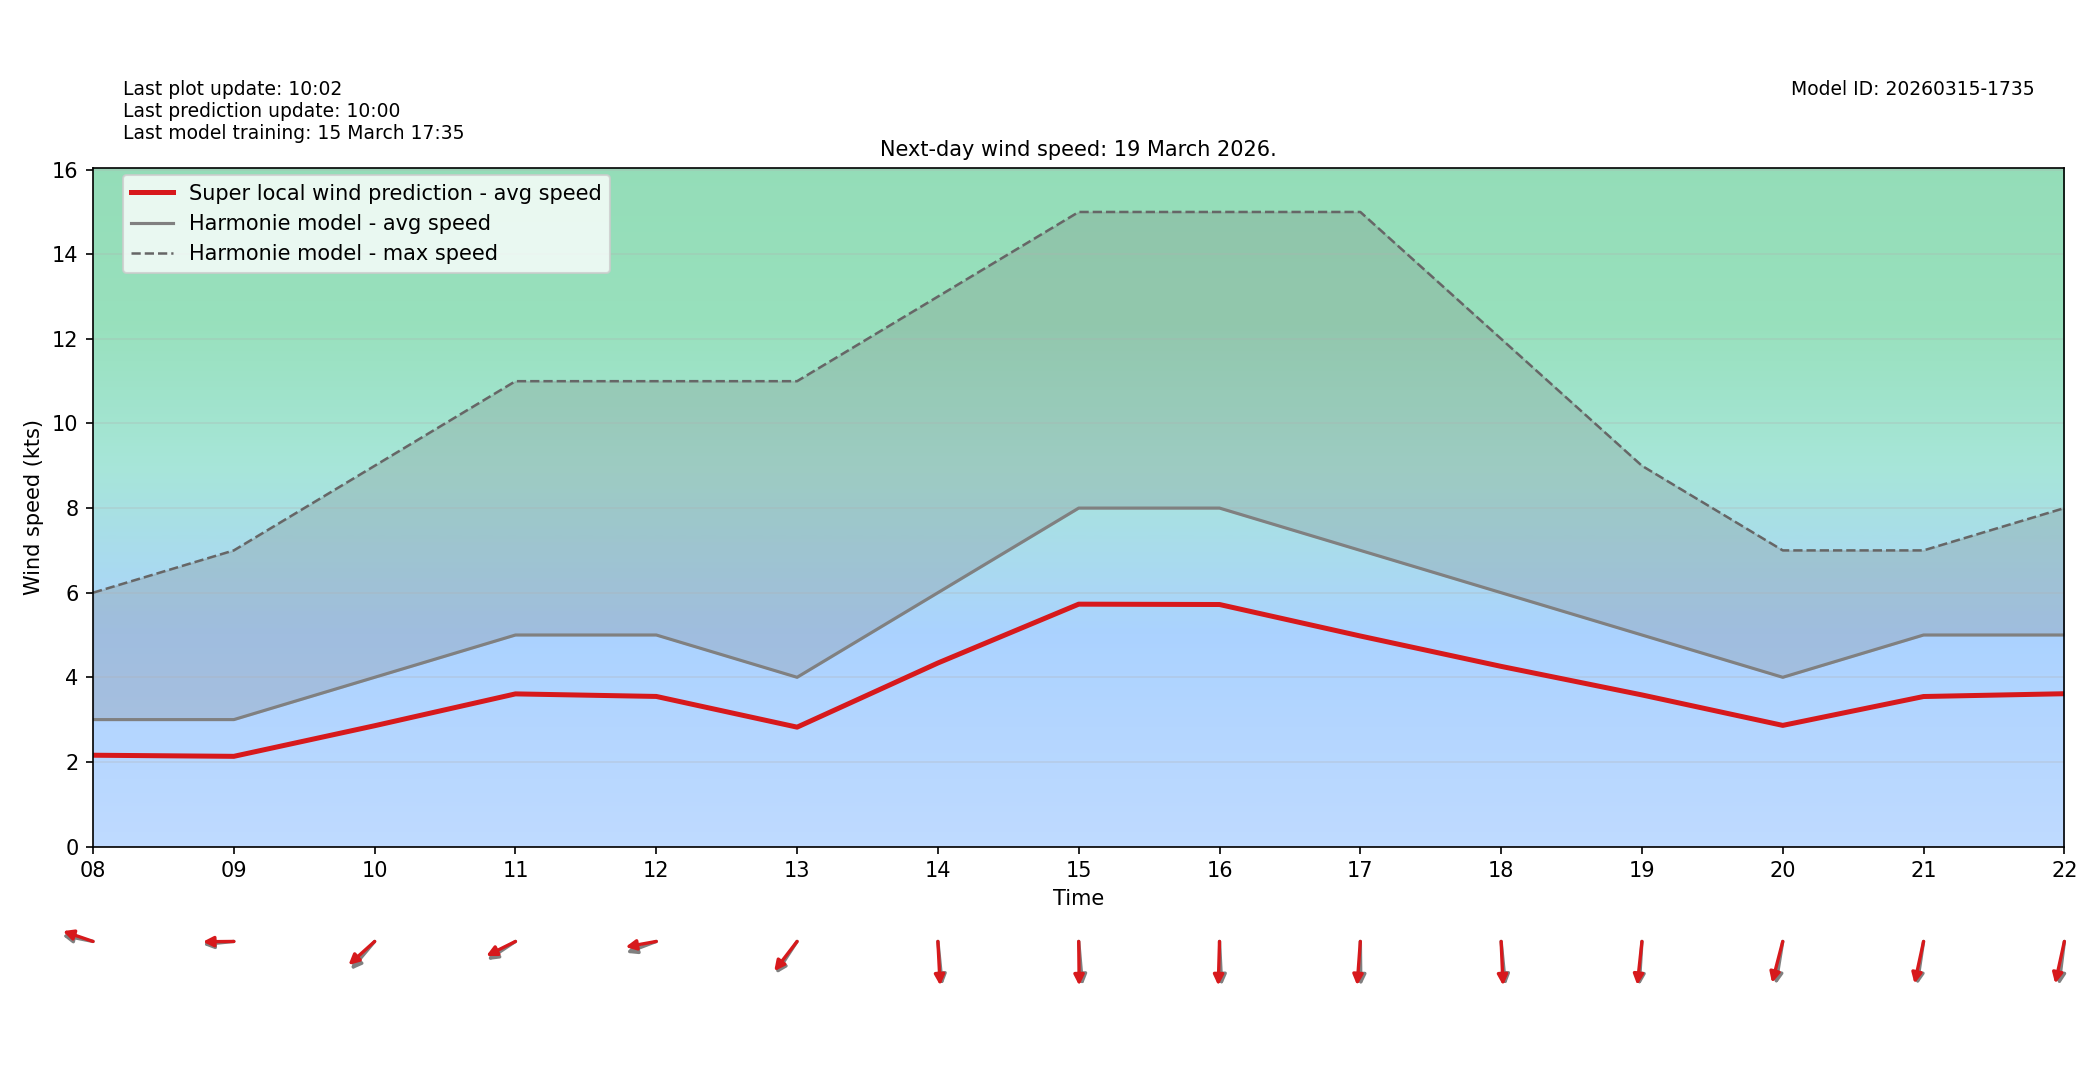

Values plotted in this chart, from the file beside it:
target_time_utc, hour_utc, forecast_wind_speed, lstm_pred_wind_speed, delta_speed_lstm_minus_forecast, forecast_wind_dir_deg, lstm_pred_wind_dir_deg, delta_dir_lstm_minus_forecast
2026-03-19T00:00:00Z, 00, 6.0, 4.136, -1.864, 103.0, 109.2, 6.151
2026-03-19T01:00:00Z, 01, 5.0, 3.451, -1.549, 111.0, 115.5, 4.511
2026-03-19T02:00:00Z, 02, 3.0, 2.094, -0.9055, 120.0, 124.6, 4.604
2026-03-19T03:00:00Z, 03, 3.0, 2.091, -0.9095, 41.0, 45.58, 4.584
2026-03-19T04:00:00Z, 04, 4.0, 2.875, -1.125, 79.0, 83.89, 4.888
2026-03-19T05:00:00Z, 05, 5.0, 3.546, -1.454, 85.0, 89.21, 4.213
2026-03-19T06:00:00Z, 06, 4.0, 2.864, -1.136, 75.0, 81.25, 6.249
2026-03-19T07:00:00Z, 07, 4.0, 2.792, -1.208, 77.0, 80.91, 3.91
2026-03-19T08:00:00Z, 08, 3.0, 2.158, -0.842, 98.0, 103.6, 5.591
2026-03-19T09:00:00Z, 09, 3.0, 2.132, -0.8683, 86.0, 89.62, 3.615
2026-03-19T10:00:00Z, 10, 4.0, 2.855, -1.145, 50.0, 57.69, 7.687
2026-03-19T11:00:00Z, 11, 5.0, 3.608, -1.392, 65.0, 70.77, 5.77
2026-03-19T12:00:00Z, 12, 5.0, 3.547, -1.453, 75.0, 82.77, 7.767
2026-03-19T13:00:00Z, 13, 4.0, 2.822, -1.178, 43.0, 47.61, 4.608
2026-03-19T14:00:00Z, 14, 6.0, 4.338, -1.662, 352.0, 355.8, 3.819
2026-03-19T15:00:00Z, 15, 8.0, 5.729, -2.271, 353.0, 359.1, 6.11
2026-03-19T16:00:00Z, 16, 8.0, 5.721, -2.279, 356.0, 2.355, 6.355
2026-03-19T17:00:00Z, 17, 7.0, 4.976, -2.024, 359.0, 5.925, 6.925
2026-03-19T18:00:00Z, 18, 6.0, 4.258, -1.742, 352.0, 356.5, 4.454
2026-03-19T19:00:00Z, 19, 5.0, 3.583, -1.417, 5.0, 8.691, 3.691
2026-03-19T20:00:00Z, 20, 4.0, 2.863, -1.137, 13.0, 20.24, 7.242
2026-03-19T21:00:00Z, 21, 5.0, 3.546, -1.454, 12.0, 17.11, 5.113
2026-03-19T22:00:00Z, 22, 5.0, 3.612, -1.388, 10.0, 17.29, 7.293
2026-03-19T23:00:00Z, 23, 5.0, 3.542, -1.458, 35.0, 40.45, 5.454
